Run: headless pygame with SDL's dummy video driver; simulated clock (each Clock.tick advances the game by its frame time, no real sleeping); random seed 0; keys injected as events and as key.get_pressed() state; mouse plan: one left click at the window centre at the start of phase 2, then a move to the lower-right quarter at the start of phase 3.
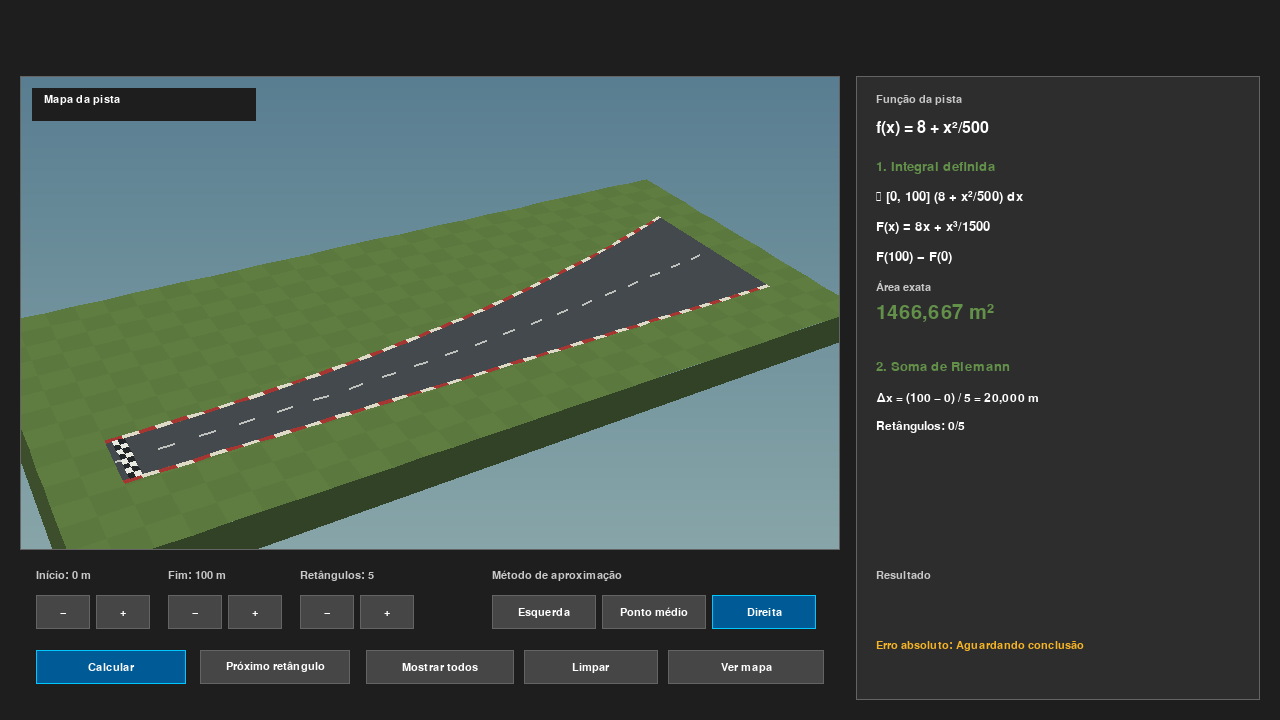
Frame 1 of 4 · flips 1–60 · no input
Frame 2 of 4 · flips 61–180 · clicked the window centre · tapped SPACE, RETURN · held RIGHT (→), D · screen unchanged from frame 1, image omitted
Frame 3 of 4 · flips 181–300 · moved the mouse to the lower-right quarter · held DOWN (↓), S · screen unchanged from frame 2, image omitted
Frame 4 of 4 · flips 301–420 · held LEFT (←), A, UP (↑), W · screen unchanged from frame 3, image omitted

The pygame program that drew these frames:

import random
import pygame

TELA_LARGURA = 1280
TELA_ALTURA = 720
COMPRIMENTO_PISTA = 100
QTD_RETANGULO = [5, 10, 25, 50, 100, 250, 500]
METODOS = [('Esquerda', 0), ('Ponto médio', 0.5), ('Direita', 1)]

FUNDO = (30, 30, 30)
PAINEL = (45, 45, 45)
BORDA = (100, 100, 100)
CLARO = (255, 255, 255)
CINZA_CLARO = (200, 200, 200)
CIANO = (0, 200, 255)
AMARELO = "#F5B427"
VERDE = "#63914A"
MAPA = pygame.Rect(20, 76, 820, 474)


def f(x):
    return 8 + x ** 2 / 500


def F(x):
    return 8 * x + x ** 3 / 1500


def calcular_area_exata(a, b):
    return F(b) - F(a)


def calcular_retangulos(a, b, quantidade, metodo):
    largura = (b - a) / quantidade
    retangulos = []

    for i in range(quantidade):
        inicio = a + i * largura
        ponto = inicio + metodo * largura
        altura = f(ponto)
        area = largura * altura

        retangulos.append((inicio, ponto, altura, area))

    return largura, retangulos


def numero(valor):
    return f'{valor:.3f}'.replace('.', ',')


def projetar(x, y, z=0):
    distancia_x = x - 50
    distancia_y = y - 14
    profundidade = 155 + 0.48 * distancia_x + 0.68 * distancia_y
    escala = 1060 / profundidade

    pixel_x = 450 + escala * (0.88 * distancia_x - 0.47 * distancia_y)
    pixel_y = 320 - escala * (0.24 * distancia_x + 0.45 * distancia_y + z)
    return round(pixel_x), round(pixel_y)


def poligono(superficie, cor, pontos):
    pontos_tela = [projetar(*ponto) for ponto in pontos]
    pygame.draw.polygon(superficie, cor, pontos_tela)


def linha(superficie, cor, inicio, fim, espessura=1):
    pygame.draw.line(
        superficie, cor, projetar(*inicio), projetar(*fim), espessura
    )


def faixa(superficie, cor, x0, x1, y0, y1, z=0):
    pontos = [(x0, y0, z), (x1, y0, z), (x1, y1, z), (x0, y1, z)]
    poligono(superficie, cor, pontos)


def construcaoCenario():
    cenario = pygame.Surface((TELA_LARGURA, TELA_ALTURA))
    cenario.fill(FUNDO)
    cenario.set_clip(MAPA)

    for y in range(MAPA.top, MAPA.bottom):
        proporcao = (y - MAPA.top) / MAPA.height
        cor = (int(89 + 47 * proporcao), int(126 + 40 * proporcao),
               int(145 + 24 * proporcao))
        pygame.draw.line(cenario, cor, (MAPA.left, y), (MAPA.right, y))

    poligono(cenario, (49, 66, 38), [
        (-8, -13, 0), (108, -13, 0), (108, -13, -4), (-8, -13, -4)
    ])
    poligono(cenario, (61, 78, 44), [
        (-8, -13, 0), (-8, 43, 0), (-8, 43, -4), (-8, -13, -4)
    ])
    for x in range(-8, 108, 4):
        for y in range(-13, 43, 4):
            cor = (91, 120, 63) if (x // 4 + y // 4) % 2 else (95, 125, 65)
            faixa(cenario, cor, x, x + 4, y, min(y + 4, 43))

    for x in range(COMPRIMENTO_PISTA):
        poligono(cenario, (68, 73, 78), [
            (x, 0, 0), (x + 1, 0, 0),
            (x + 1, f(x + 1), 0), (x, f(x), 0),
        ])

    for x in range(0, COMPRIMENTO_PISTA, 2):
        cor = (223, 218, 199) if (x // 2) % 2 else (165, 54, 49)
        faixa(cenario, cor, x, x + 2, -0.65, 0)
        poligono(cenario, cor, [
            (x, f(x), 0), (x + 2, f(x + 2), 0),
            (x + 2, f(x + 2) + 0.65, 0), (x, f(x) + 0.65, 0),
        ])

    for x in range(0, COMPRIMENTO_PISTA, 5):
        linha(cenario, (191, 194, 188),
              (x, f(x) / 2, 0), (x + 2, f(x + 2) / 2, 0), 2)

    for i in range(8):
        for j in range(2):
            cor = (232, 234, 225) if (i + j) % 2 else (34, 38, 40)
            faixa(cenario, cor, 0.7 + j * 0.7, 1.4 + j * 0.7, i, i + 1)

    cenario.set_clip(None)
    return cenario


def desenharPlano(tela, fontes, largura, retangulos, exibidos, a, b):
    camada = pygame.Surface(tela.get_size(), pygame.SRCALPHA)
    camada.set_clip(MAPA)

    for x in range(0, 101, 10):
        linha(camada, (255, 255, 255, 85), (x, -2, 0), (x, 32, 0))
    for y in range(0, 33, 4):
        linha(camada, (255, 255, 255, 85), (0, y, 0), (100, y, 0))

    for i, retangulo in enumerate(retangulos[:exibidos]):
        inicio, ponto, altura, area = retangulo
        atual = i == exibidos - 1
        cor = (255, 255, 0, 145) if atual else (0, 200, 255, 100)
        faixa(camada, cor, inicio, inicio + largura, 0, altura)

        pontos = [
            (inicio, 0), (inicio + largura, 0),
            (inicio + largura, altura), (inicio, altura),
        ]
        pygame.draw.lines(
            camada, AMARELO if atual else CIANO, True,
            [projetar(*p) for p in pontos], 2 if atual else 1,
        )

    for x in range(COMPRIMENTO_PISTA):
        linha(camada, AMARELO, (x, f(x), 0), (x + 1, f(x + 1), 0), 2)
    linha(camada, CLARO, (0, 0, 0), (105, 0, 0), 2)
    linha(camada, CLARO, (0, 0, 0), (0, 34, 0), 2)

    for limite in (a, b):
        linha(camada, AMARELO, (limite, 0, 0), (limite, f(limite), 0), 3)

    if exibidos:
        _, ponto, altura, _ = retangulos[exibidos - 1]
        pygame.draw.circle(camada, AMARELO, projetar(ponto, altura), 5)

    tela.blit(camada, (0, 0))
    tela.set_clip(MAPA)
    for x in range(0, 101, 20):
        px, py = projetar(x, -1)
        texto(tela, fontes, x, px - 7, py + 3, tamanho=14)
    for y in (8, 16, 24, 32):
        px, py = projetar(0, y)
        texto(tela, fontes, y, px - 25, py - 8, tamanho=14)
    px, py = projetar(104, 0)
    texto(tela, fontes, 'x (m)', px, py, tamanho=14)
    px, py = projetar(0, 34)
    texto(tela, fontes, 'y (m)', px - 24, py - 18, tamanho=14)
    tela.set_clip(None)


def texto(tela, fontes, conteudo, x, y, cor=CLARO, tamanho=18):
    imagem = fontes[tamanho].render(str(conteudo), True, cor)
    tela.blit(imagem, (x, y))


def painel(tela, retangulo):
    pygame.draw.rect(tela, PAINEL, retangulo)
    pygame.draw.rect(tela, BORDA, retangulo, 1)


def botao(tela, fontes, botoes, rotulo, x, y, largura, acao, ativo=False):
    retangulo = pygame.Rect(x, y, largura, 34)
    botoes.append((retangulo, acao))

    cor = (70, 70, 70)
    if ativo:
        cor = (0, 90, 150)
    elif retangulo.collidepoint(pygame.mouse.get_pos()):
        cor = (100, 100, 100)

    pygame.draw.rect(tela, cor, retangulo)
    pygame.draw.rect(tela, CIANO if ativo else BORDA, retangulo, 1)
    imagem = fontes[16].render(rotulo, True, CLARO)
    tela.blit(imagem, imagem.get_rect(center=retangulo.center))


def painelMatematica(tela, fontes, largura, retangulos, exibidos, a, b, modo):
    painel(tela, pygame.Rect(856, 76, 404, 624))
    x = 876
    quantidade = len(retangulos)
    exata = calcular_area_exata(a, b)
    soma = sum(retangulo[3] for retangulo in retangulos[:exibidos])

    texto(tela, fontes, 'Função da pista', x, 94, CINZA_CLARO, 16)
    texto(tela, fontes, 'f(x) = 8 + x²/500', x, 120, tamanho=24)

    texto(tela, fontes, '1. Integral definida', x, 160, VERDE, 20)
    texto(tela, fontes, f'∫ [{a}, {b}] (8 + x²/500) dx', x, 190, tamanho=20)
    texto(tela, fontes, 'F(x) = 8x + x³/1500', x, 220, tamanho=20)
    texto(tela, fontes, f'F({b}) − F({a})', x, 250, tamanho=20)
    texto(tela, fontes, 'Área exata', x, 280, CINZA_CLARO, 16)
    texto(tela, fontes, numero(exata) + ' m²', x, 303, VERDE, 30)

    texto(tela, fontes, '2. Soma de Riemann', x, 360, VERDE, 20)
    texto(tela, fontes, f'Δx = ({b} − {a}) / {quantidade} = {numero(largura)} m',
          x, 392, tamanho=18)
    texto(tela, fontes, f'Retângulos: {exibidos}/{quantidade}', x, 420)

    if exibidos:
        _, ponto, altura, area = retangulos[exibidos - 1]
        texto(tela, fontes, f'x* = {numero(ponto)} m', x, 450)
        texto(tela, fontes, f'f(x*) = {numero(altura)} m', x, 477)
        texto(tela, fontes, f'ΔA = {numero(largura)} × {numero(altura)}', x, 504)
        texto(tela, fontes, f'ΔA = {numero(area)} m²', x, 531, VERDE)
    else:
        texto(tela, fontes, '', x, 477, CINZA_CLARO, 16)

    texto(tela, fontes, 'Resultado', x, 570, CINZA_CLARO, 16)
    resultado = numero(soma) + ' m²' if modo else ''
    texto(tela, fontes, resultado, x, 603, AMARELO, 30)

    erro = 'Aguardando conclusão'
    if modo and exibidos == quantidade:
        erro = numero(abs(exata - soma)) + ' m²'
    texto(tela, fontes, 'Erro absoluto: ' + erro, x, 640, AMARELO, 16)


def painelControles(tela, fontes, a, b, quantidade, indice_metodo, animando):
    botoes = []

    texto(tela, fontes, f'Início: {a} m', 36, 570, CINZA_CLARO, 16)
    texto(tela, fontes, f'Fim: {b} m', 168, 570, CINZA_CLARO, 16)
    texto(tela, fontes, f'Retângulos: {quantidade}', 300, 570, CINZA_CLARO, 16)
    texto(tela, fontes, 'Método de aproximação', 492, 570, CINZA_CLARO, 16)

    for x, acao in [(36, 'a'), (168, 'b'), (300, 'n')]:
        botao(tela, fontes, botoes, '−', x, 595, 54, acao + '-')
        botao(tela, fontes, botoes, '+', x + 60, 595, 54, acao + '+')

    for i, (nome, valor) in enumerate(METODOS):
        botao(tela, fontes, botoes, nome, 492 + i * 110, 595, 104,
              'metodo' + str(i), i == indice_metodo)

    controles = [
        ('Pausar' if animando else 'Calcular', 36, 150, 'calcular'),
        ('Próximo retângulo', 200, 150, 'proximo'),
        ('Mostrar todos', 366, 148, 'todos'),
        ('Limpar', 524, 134, 'reiniciar'),
        ('Ver mapa', 668, 156, 'mapa'),
    ]
    for rotulo, x, largura, acao in controles:
        botao(tela, fontes, botoes, rotulo, x, 650, largura, acao,
              acao == 'calcular')

    return botoes


def main():
    pygame.init()
    tela = pygame.display.set_mode((TELA_LARGURA, TELA_ALTURA))
    pygame.display.set_caption('Projeto Computacional - Soma de Riemann')
    fontes = {
        tamanho: pygame.font.SysFont('arial', tamanho)
        for tamanho in (14, 16, 18, 20, 24, 30)
    }
    cenario = construcaoCenario()
    relogio = pygame.time.Clock()

    a = 0
    b = COMPRIMENTO_PISTA
    indice_quantidade = 0
    indice_metodo = 2
    exibir_plano = False
    animando = False
    exibidos = 0
    tempo_acumulado = 0.0
    botoes = []
    executando = True

    while executando:
        dt = relogio.tick(60) / 1000

        for evento in pygame.event.get():
            if evento.type == pygame.QUIT:
                executando = False
                break

            if evento.type != pygame.MOUSEBUTTONDOWN or evento.button != 1:
                continue

            acao = None
            for retangulo, nome_acao in botoes:
                if retangulo.collidepoint(evento.pos):
                    acao = nome_acao
                    break

            if acao is None:
                continue

            configuracao_anterior = (a, b, indice_quantidade, indice_metodo)
            quantidade = QTD_RETANGULO[indice_quantidade]

            if acao == 'a-':
                a = max(0, a - 10)
            elif acao == 'a+':
                a = min(b - 10, a + 10)
            elif acao == 'b-':
                b = max(a + 10, b - 10)
            elif acao == 'b+':
                b = min(COMPRIMENTO_PISTA, b + 10)
            elif acao == 'n-':
                indice_quantidade = max(0, indice_quantidade - 1)
            elif acao == 'n+':
                indice_quantidade = min(len(QTD_RETANGULO) - 1, indice_quantidade + 1)
            elif acao.startswith('metodo'):
                indice_metodo = int(acao[-1])

            elif acao == 'calcular':
                if not exibir_plano or exibidos == quantidade:
                    exibidos = 0
                    tempo_acumulado = 0.0
                    exibir_plano = True
                    animando = True
                else:
                    animando = not animando
            elif acao == 'proximo':
                exibir_plano = True
                animando = False
                exibidos = min(exibidos + 1, quantidade)
                tempo_acumulado = 0.0
            elif acao == 'todos':
                exibir_plano = True
                animando = False
                exibidos = quantidade
            elif acao == 'reiniciar':
                exibir_plano = True
                animando = False
                exibidos = 0
                tempo_acumulado = 0.0
            elif acao == 'mapa':
                exibir_plano = False
                animando = False
                exibidos = 0
                tempo_acumulado = 0.0

            if configuracao_anterior != (a, b, indice_quantidade, indice_metodo):
                exibidos = 0
                animando = False
                tempo_acumulado = 0.0

        if not executando:
            break

        quantidade = QTD_RETANGULO[indice_quantidade]
        metodo = METODOS[indice_metodo][1]
        largura, retangulos = calcular_retangulos(a, b, quantidade, metodo)

        if animando:
            tempo_acumulado += dt
            intervalo = min(0.55, 8 / quantidade)
            while tempo_acumulado >= intervalo and exibidos < quantidade:
                tempo_acumulado -= intervalo
                exibidos += 1
            if exibidos == quantidade:
                animando = False

        tela.fill(FUNDO)
        tela.blit(cenario, MAPA, MAPA)

        if exibir_plano:
            desenharPlano(tela, fontes, largura, retangulos, exibidos, a, b)

        pygame.draw.rect(tela, BORDA, MAPA, 1)
        pygame.draw.rect(tela, FUNDO, (32, 88, 224, 33))
        titulo_mapa = 'Análise matemática' if exibir_plano else 'Mapa da pista'
        texto(tela, fontes, titulo_mapa, 44, 94, CLARO, 16)

        painelMatematica(tela, fontes, largura, retangulos, exibidos, a, b, exibir_plano)
        botoes = painelControles(tela, fontes, a, b, quantidade, indice_metodo, animando)
        pygame.display.flip()

    pygame.quit()


if __name__ == '__main__':
    main()
